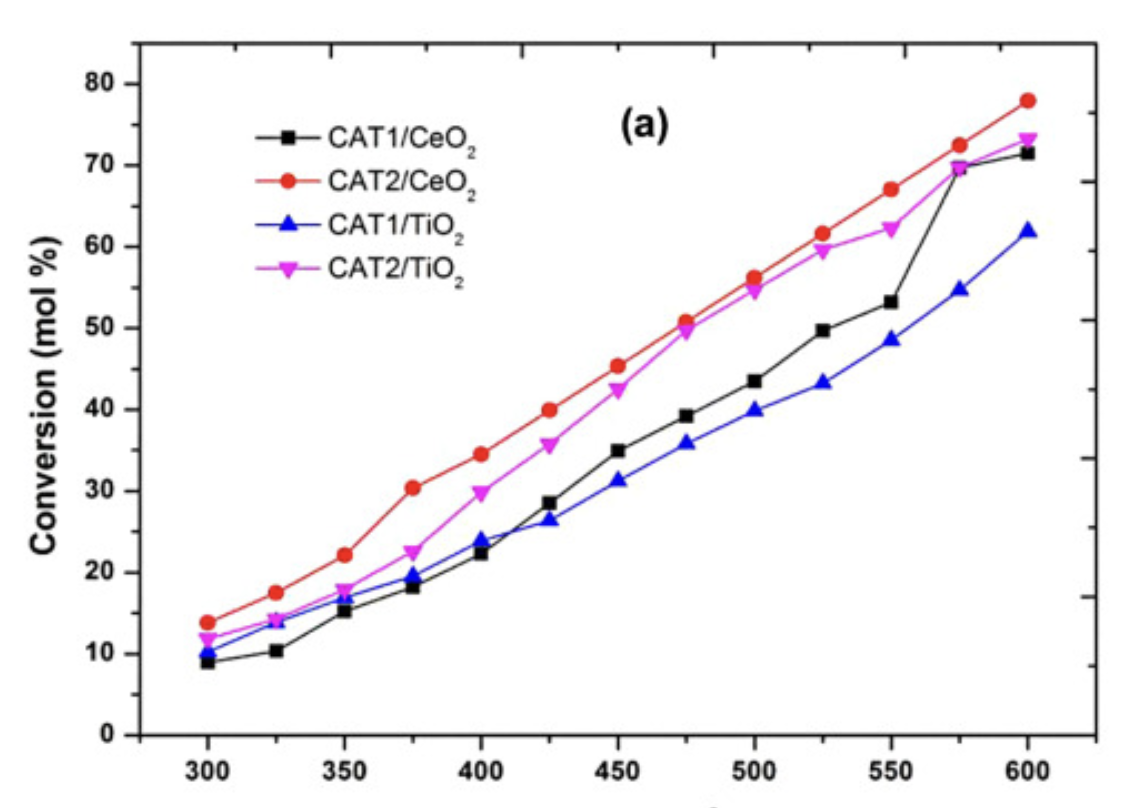

The data file committed next to this chart (first rows):
CAT1/CeO2, , CAT2/CeO2, , CAT1/TiO2, , CAT2/TiO2, 
X, Y, X, Y, X, Y, X, Y
300.5, 8.893, 300.5, 13.92, 300.1, 9.899, 300.1, 11.77
324.8, 10.32, 325.3, 17.64, 325.3, 14.05, 325.3, 14.2
350.5, 15.19, 351, 22.08, 350.1, 16.77, 350.5, 17.92
375.7, 18.19, 375.4, 30.4, 375.3, 19.49, 375.3, 22.36
400.5, 22.2, 400.6, 34.41, 400.6, 23.93, 400.6, 29.67
424.9, 28.65, 425.4, 39.86, 424.9, 26.5, 425.8, 35.83
450.6, 34.96, 450.7, 45.3, 451, 31.37, 450.7, 42.43
475.9, 39.11, 475.9, 50.75, 475.4, 35.67, 475.5, 49.6
501.1, 43.27, 500.3, 56.05, 501.1, 39.68, 499.9, 54.61
525.9, 49.57, 525.5, 61.5, 525.4, 43.11, 525.5, 59.63
550.3, 53.15, 550.8, 66.94, 550.3, 48.56, 550.8, 62.35
575.2, 69.66, 575.2, 72.39, 575.9, 54.58, 575.6, 69.8
600.8, 71.37, 601.3, 77.83, 600.8, 61.75, 600.4, 73.38
